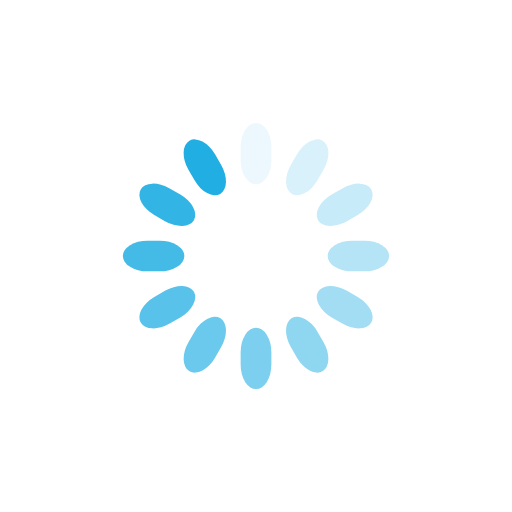
t = 0.00 s
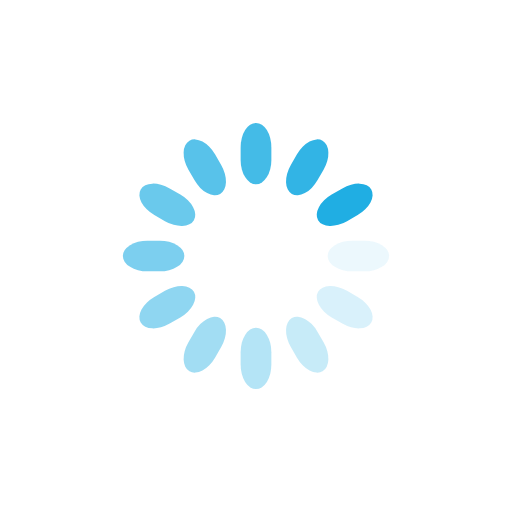
t = 0.25 s
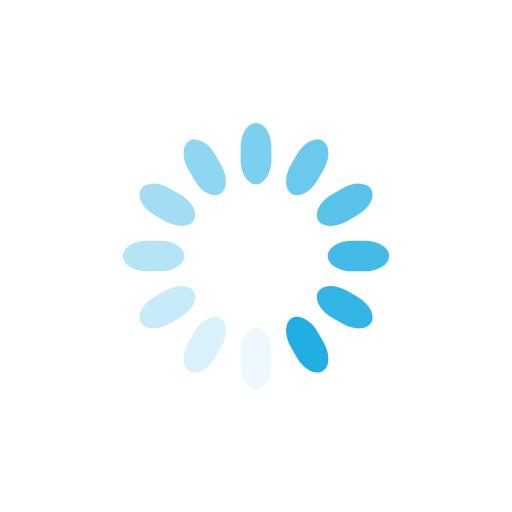
t = 0.50 s
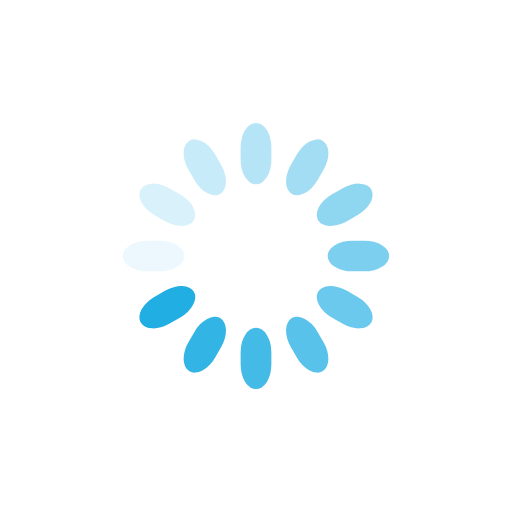
t = 0.75 s

The animated SVG that drew these frames (rendered in a browser with its animation timeline set to each time). Animation: 12 SMIL elements (animate=12); one cycle of 1.00 s, repeats indefinitely.

<svg class="lds-spinner" width="100%" height="100%" xmlns="http://www.w3.org/2000/svg" xmlns:xlink="http://www.w3.org/1999/xlink" viewBox="0 0 100 100" preserveAspectRatio="xMidYMid"><g transform="rotate(0 50 50)">
  <rect x="47" y="24" rx="9.4" ry="4.8" width="6" height="12" fill="#20aee3">
    <animate attributeName="opacity" values="1;0" keyTimes="0;1" dur="1s" begin="-0.9166666666666666s" repeatCount="indefinite"></animate>
  </rect>
</g><g transform="rotate(30 50 50)">
  <rect x="47" y="24" rx="9.4" ry="4.8" width="6" height="12" fill="#20aee3">
    <animate attributeName="opacity" values="1;0" keyTimes="0;1" dur="1s" begin="-0.8333333333333334s" repeatCount="indefinite"></animate>
  </rect>
</g><g transform="rotate(60 50 50)">
  <rect x="47" y="24" rx="9.4" ry="4.8" width="6" height="12" fill="#20aee3">
    <animate attributeName="opacity" values="1;0" keyTimes="0;1" dur="1s" begin="-0.75s" repeatCount="indefinite"></animate>
  </rect>
</g><g transform="rotate(90 50 50)">
  <rect x="47" y="24" rx="9.4" ry="4.8" width="6" height="12" fill="#20aee3">
    <animate attributeName="opacity" values="1;0" keyTimes="0;1" dur="1s" begin="-0.6666666666666666s" repeatCount="indefinite"></animate>
  </rect>
</g><g transform="rotate(120 50 50)">
  <rect x="47" y="24" rx="9.4" ry="4.8" width="6" height="12" fill="#20aee3">
    <animate attributeName="opacity" values="1;0" keyTimes="0;1" dur="1s" begin="-0.5833333333333334s" repeatCount="indefinite"></animate>
  </rect>
</g><g transform="rotate(150 50 50)">
  <rect x="47" y="24" rx="9.4" ry="4.8" width="6" height="12" fill="#20aee3">
    <animate attributeName="opacity" values="1;0" keyTimes="0;1" dur="1s" begin="-0.5s" repeatCount="indefinite"></animate>
  </rect>
</g><g transform="rotate(180 50 50)">
  <rect x="47" y="24" rx="9.4" ry="4.8" width="6" height="12" fill="#20aee3">
    <animate attributeName="opacity" values="1;0" keyTimes="0;1" dur="1s" begin="-0.4166666666666667s" repeatCount="indefinite"></animate>
  </rect>
</g><g transform="rotate(210 50 50)">
  <rect x="47" y="24" rx="9.4" ry="4.8" width="6" height="12" fill="#20aee3">
    <animate attributeName="opacity" values="1;0" keyTimes="0;1" dur="1s" begin="-0.3333333333333333s" repeatCount="indefinite"></animate>
  </rect>
</g><g transform="rotate(240 50 50)">
  <rect x="47" y="24" rx="9.4" ry="4.8" width="6" height="12" fill="#20aee3">
    <animate attributeName="opacity" values="1;0" keyTimes="0;1" dur="1s" begin="-0.25s" repeatCount="indefinite"></animate>
  </rect>
</g><g transform="rotate(270 50 50)">
  <rect x="47" y="24" rx="9.4" ry="4.8" width="6" height="12" fill="#20aee3">
    <animate attributeName="opacity" values="1;0" keyTimes="0;1" dur="1s" begin="-0.16666666666666666s" repeatCount="indefinite"></animate>
  </rect>
</g><g transform="rotate(300 50 50)">
  <rect x="47" y="24" rx="9.4" ry="4.8" width="6" height="12" fill="#20aee3">
    <animate attributeName="opacity" values="1;0" keyTimes="0;1" dur="1s" begin="-0.08333333333333333s" repeatCount="indefinite"></animate>
  </rect>
</g><g transform="rotate(330 50 50)">
  <rect x="47" y="24" rx="9.4" ry="4.8" width="6" height="12" fill="#20aee3">
    <animate attributeName="opacity" values="1;0" keyTimes="0;1" dur="1s" begin="0s" repeatCount="indefinite"></animate>
  </rect>
</g></svg>
